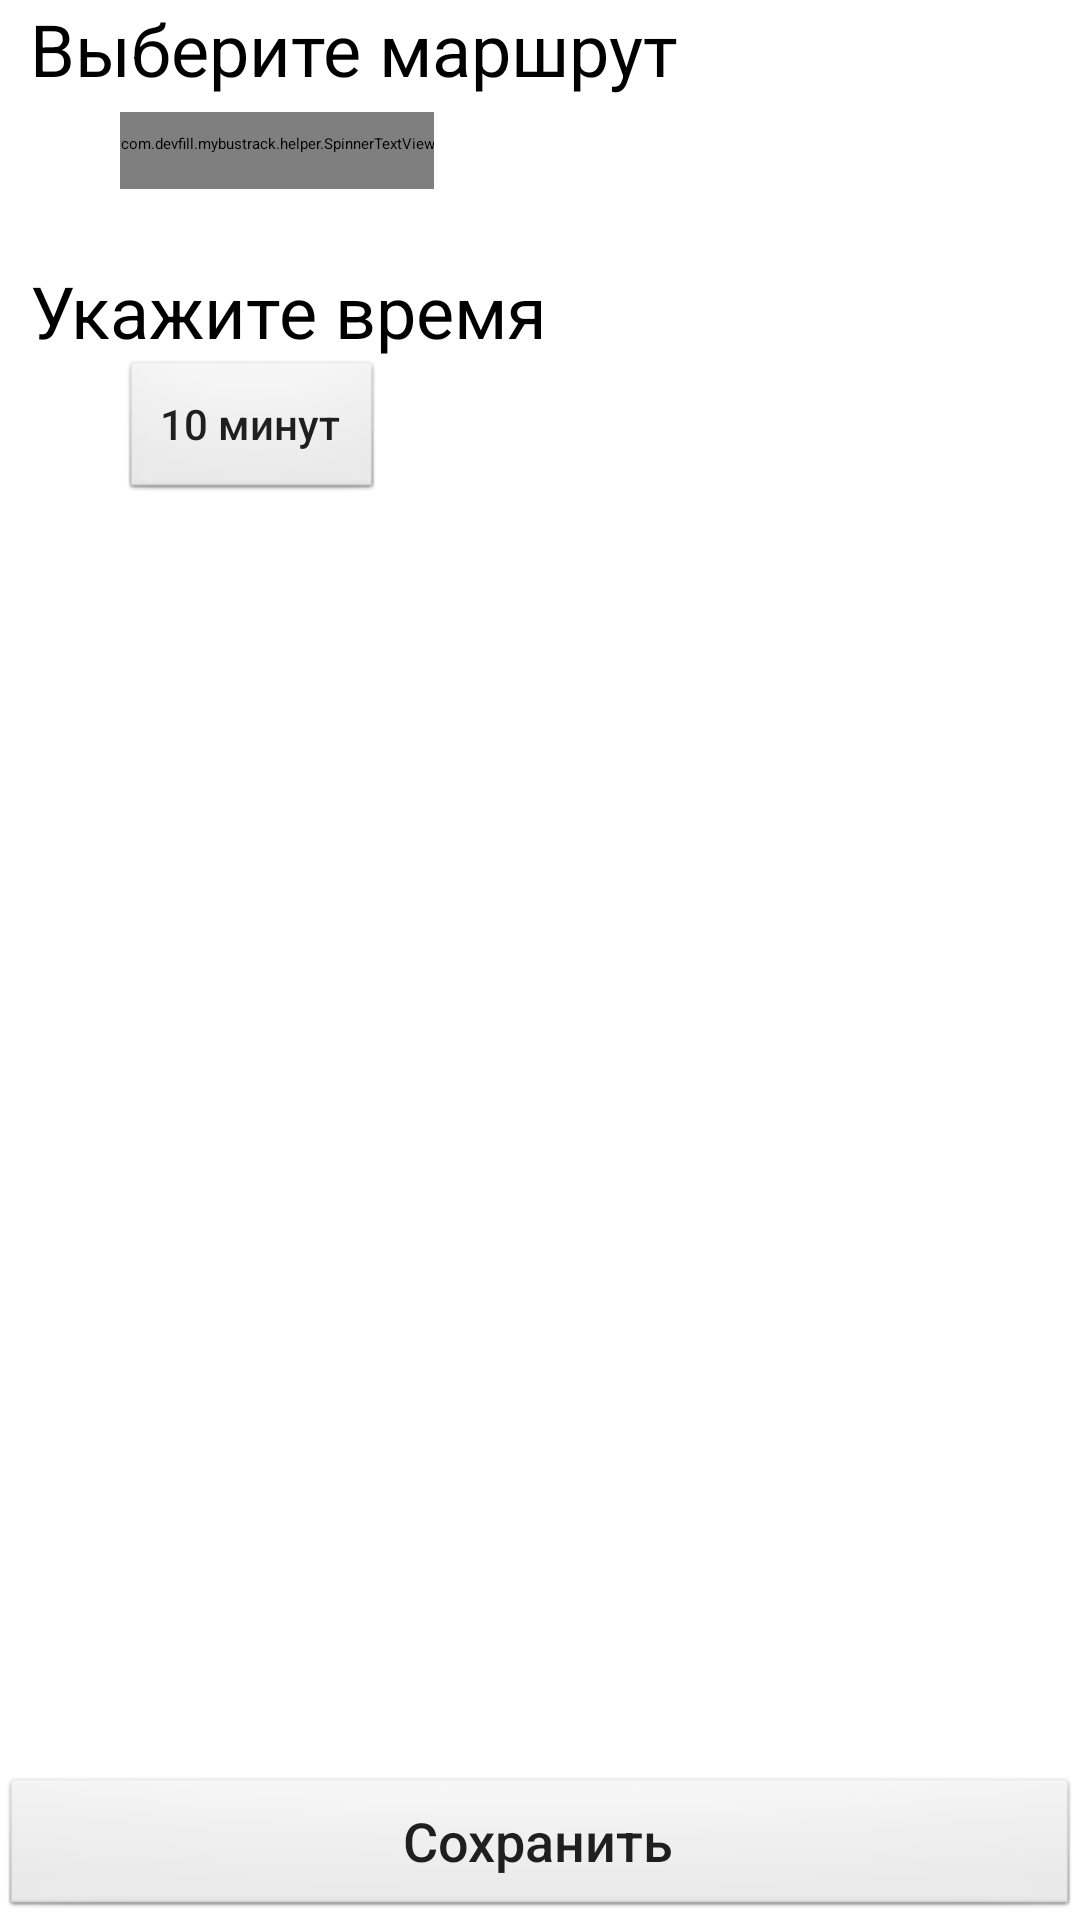

Reconstruct the res/layout file that produces this screen, plus the resources it refers to.
<!-- AndroidManifest.xml: application theme AppThemeNonDrawer -->
<!-- res/layout/add_reminder_fragment.xml -->
<?xml version="1.0" encoding="utf-8"?>
<RelativeLayout xmlns:android="http://schemas.android.com/apk/res/android"
	xmlns:tools="http://schemas.android.com/tools"
	xmlns:app="http://schemas.android.com/apk/res-auto"
	android:id="@+id/RelativeLayout1"
    android:layout_width="match_parent"
    android:layout_height="match_parent"
	android:background="@drawable/back">

	<Button
        android:id="@+id/saveReminder"
		android:theme="@style/MyButton"
		android:textAllCaps="false"
		android:textColor="@color/primary_dark"
		android:layout_height="wrap_content"
        android:layout_alignParentBottom="true"
        android:layout_alignParentLeft="true"
        android:layout_alignParentRight="true"
        android:text="@string/saveReminder"
		android:background="@android:drawable/btn_default"
		android:textSize="18sp"
		android:layout_width="wrap_content" />

	<TextView
        android:id="@+id/setRouteId"
        android:layout_width="wrap_content"
        android:layout_height="wrap_content"
		android:text="@string/setRouteId"
        android:textSize="24sp"
		android:layout_marginStart="10dp"
        android:textColor="@color/colorPrimaryLight"
		android:layout_alignParentTop="false"
		android:layout_alignParentLeft="false" />

	<TextView
  	    android:id="@+id/setDurationView"
		android:textColor="@color/colorPrimaryLight"
  	    android:layout_width="wrap_content"
  	    android:layout_height="wrap_content"
		android:text="@string/setDurationView"
  	    android:textSize="24sp"
		android:layout_below="@+id/setRouteId"
		android:layout_alignLeft="@+id/setRouteId"
		android:layout_marginTop="55dp" />

	<com.devfill.mybustrack.helper.SpinnerTextView
		android:id="@+id/spinnertextview"
		android:layout_width="wrap_content"
		android:layout_height="wrap_content"
		android:entries="@array/fruits"
		android:prompt="@string/spinerPrompt"
		android:textColor="@color/primary_dark"
		android:textSize="18sp"
		android:layout_below="@+id/setRouteId"
		android:layout_marginTop="5dp"
		android:layout_marginStart="40dp"
		android:background="@android:drawable/btn_dropdown" />

	<Button
		android:text="10 минут"
		android:textAllCaps="false"
		android:layout_width="wrap_content"
		android:layout_height="wrap_content"
		android:id="@+id/enterTime"
		android:background="@android:drawable/btn_default"
		android:textColor="@color/primary_dark"
		android:layout_below="@+id/setDurationView"
		android:layout_alignLeft="@+id/spinnertextview"
		android:theme="@style/MyButton"/>


</RelativeLayout>
<!-- resources referenced by this layout -->
<resources>
  <string-array name="fruits">
          <item>Apple</item>
          <item>Grape</item>
          <item>Banana</item>
          <item>Strawberry</item>
          <item>Orange</item>
          <item>Cherry</item>
      </string-array>
  <string name="saveReminder">Сохранить</string>
  <string name="setDurationView">Укажите время</string>
  <string name="setRouteId">Выберите маршрут</string>
  <string name="spinerPrompt">Маршрут</string>
  <style name="MyButton" parent="Theme.AppCompat.Light">
          <item name="colorControlHighlight">#FF78CAEF</item>
          <item name="color">#FF78CAEF</item>
          <item name="backgroundTint">@color/accent</item>
          <item name="backgroundTintMode">multiply</item>
          <item name="colorButtonNormal">@color/accent</item>
          <item name="android:radius">10dp</item>
      </style>
  <style name="AppThemeNonDrawer" parent="MaterialDrawerTheme.Light.DarkToolbar">
          <item name="colorPrimary">@color/primary</item>
          <item name="colorPrimaryDark">@color/primary_dark</item>
          <item name="colorAccent">@color/accent</item>
          <item name="android:windowBackground">@color/window_background</item>
  
  
      </style>
</resources>
